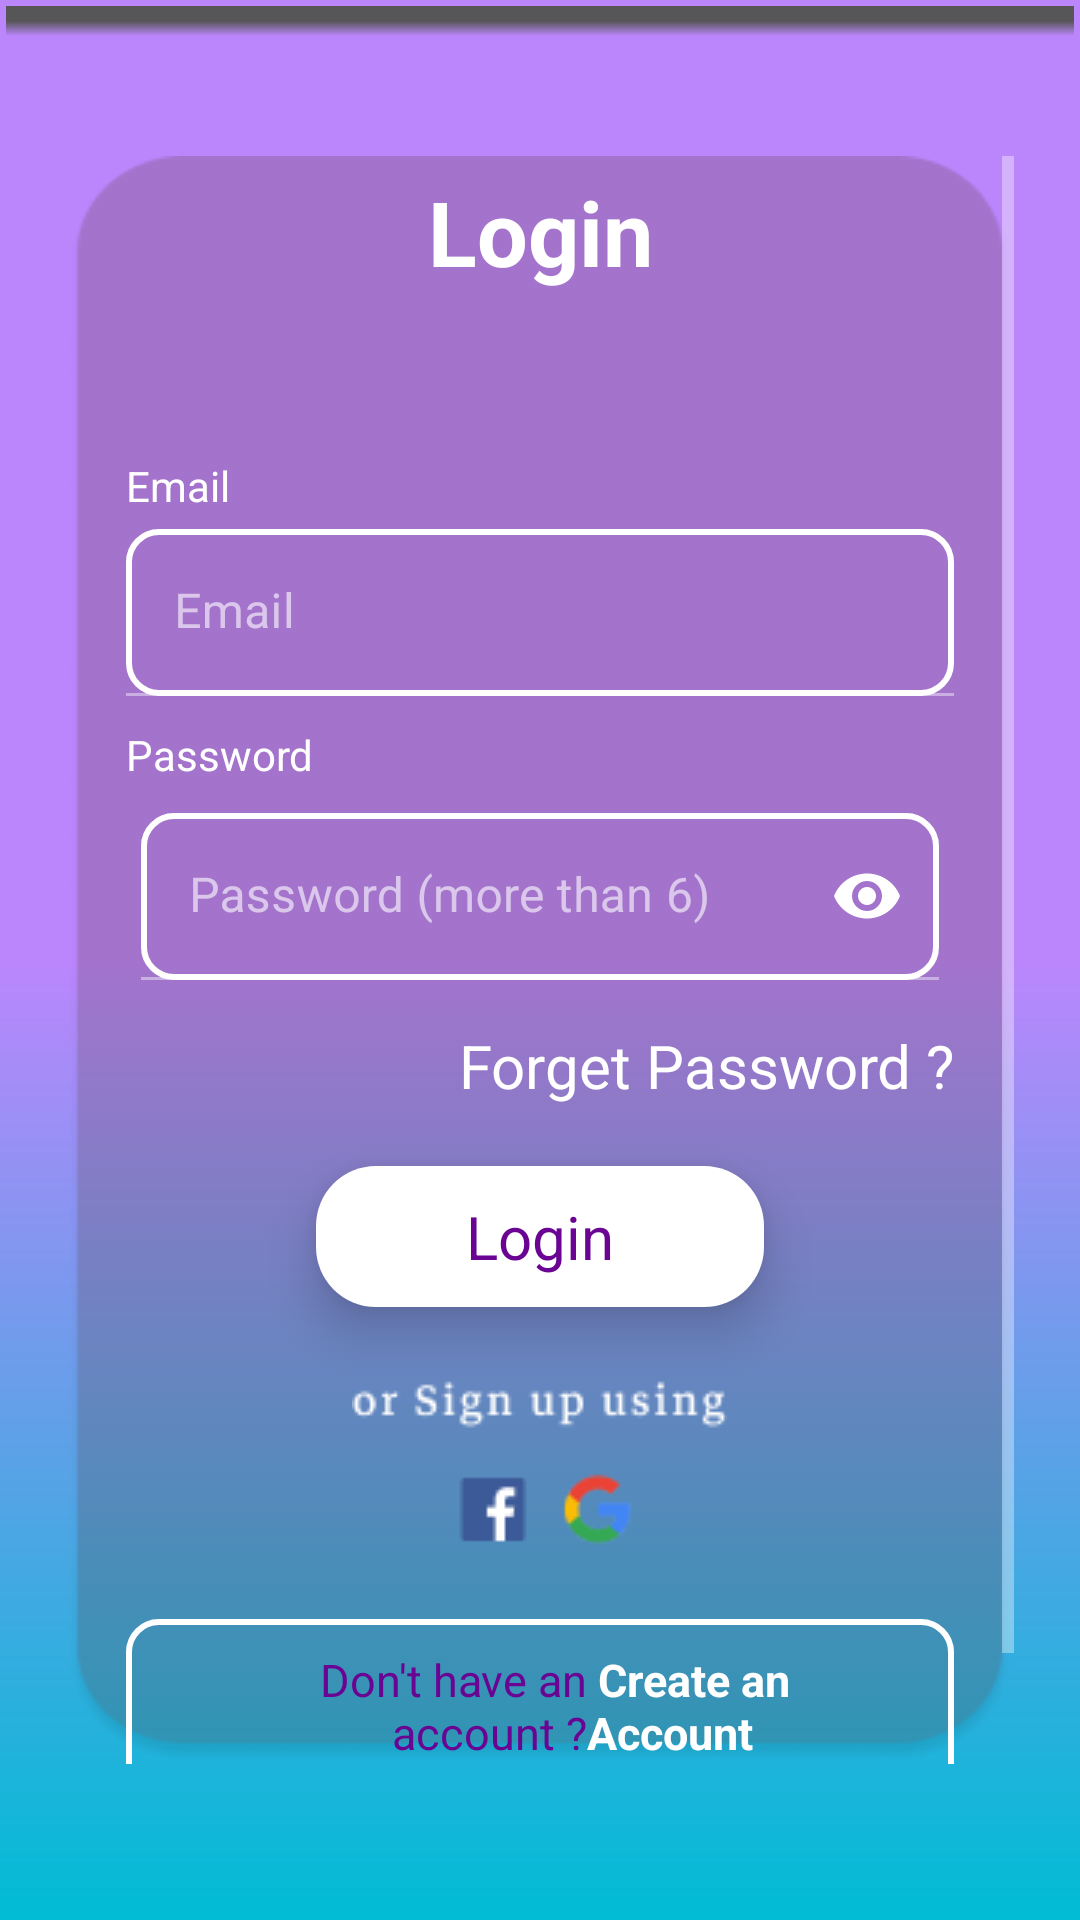

Produce the Android XML layout that renders to this screen, including the resource entries it uses.
<!-- AndroidManifest.xml: application theme Theme.TournamentHub -->
<!-- res/layout/activity_login.xml -->
<?xml version="1.0" encoding="utf-8"?>
<RelativeLayout xmlns:android="http://schemas.android.com/apk/res/android"
    xmlns:app="http://schemas.android.com/apk/res-auto"
    xmlns:tools="http://schemas.android.com/tools"
    android:layout_width="match_parent"
    android:layout_height="match_parent"
    android:background="@drawable/shape_gradient"
    android:layout_marginTop="-5dp"
    android:layout_marginRight="-5dp"
    android:layout_marginLeft="-5dp"
    tools:context=".Login">

    <androidx.appcompat.widget.Toolbar
        android:id="@+id/toolbar"
        android:layout_width="match_parent"
        android:layout_height="10dp"
        android:background="@drawable/shape_gradient_dark2"
        android:theme="@style/ThemeOverlay.AppCompat.Dark"
        app:titleTextColor="@color/white" />

    <ScrollView
        android:layout_width="match_parent"
        android:layout_height="match_parent"
        android:layout_below="@+id/toolbar"
        android:layout_marginLeft="20dp"
        android:layout_marginTop="40dp"
        android:layout_marginRight="20dp"
        android:layout_marginBottom="50dp"
        android:background="@drawable/back_screen">

        <LinearLayout
            android:layout_width="match_parent"
            android:layout_height="match_parent"
            android:orientation="vertical">

            <TextView
                android:layout_width="match_parent"
                android:layout_height="wrap_content"
                android:layout_margin="5dp"
                android:gravity="center"
                android:text="Login"
                android:textColor="@color/white"
                android:textSize="30dp"
                android:textStyle="bold" />

            <TextView
                android:layout_width="wrap_content"
                android:layout_height="wrap_content"
                android:layout_above="@+id/layout_emial"
                android:layout_marginLeft="20dp"
                android:layout_marginTop="50dp"
                android:text="Email"
                android:textColor="@color/white" />

            <com.google.android.material.textfield.TextInputLayout
                android:id="@+id/layout_emial"
                android:layout_width="match_parent"
                android:layout_height="wrap_content"
                android:layout_marginTop="5dp">

                <EditText
                    android:id="@+id/email_et_login"
                    android:layout_width="match_parent"
                    android:layout_height="wrap_content"
                    android:layout_marginLeft="20dp"
                    android:layout_marginRight="20dp"
                    android:background="@drawable/shape_edit_text"
                    android:elevation="10dp"
                    android:drawableRight="@drawable/ic_baseline_mail_24"
                    android:hint="Email"
                    android:inputType="textEmailAddress"
                    android:textColor="@color/white"
                    android:textColorHint="@color/white" />

            </com.google.android.material.textfield.TextInputLayout>

            <TextView
                android:id="@+id/pass_text"
                android:layout_width="wrap_content"
                android:layout_height="wrap_content"
                android:layout_marginLeft="20dp"
                android:layout_marginTop="10dp"
                android:layout_marginBottom="5dp"
                android:text="Password"
                android:textColor="@color/white" />

            <com.google.android.material.textfield.TextInputLayout
                android:id="@+id/layout_pass"
                android:layout_width="match_parent"
                android:layout_height="wrap_content"
                android:elevation="10dp"
                android:padding="5dp"
                app:passwordToggleEnabled="true"
                app:passwordToggleTint="@color/white">

                <EditText
                    android:id="@+id/password_et_login"
                    android:layout_width="match_parent"
                    android:layout_height="wrap_content"
                    android:layout_marginLeft="20dp"
                    android:layout_marginRight="20dp"
                    android:background="@drawable/shape_edit_text"
                    android:hint="Password (more than 6)"
                    android:inputType="textPassword"
                    android:textColor="@color/white"
                    android:textColorHint="@color/white" />

            </com.google.android.material.textfield.TextInputLayout>

            <TextView
                android:id="@+id/forget_text"
                android:layout_width="wrap_content"
                android:layout_height="wrap_content"
                android:layout_gravity="right"
                android:layout_marginTop="10dp"
                android:layout_marginRight="20dp"
                android:text="Forget Password ?"
                android:textColor="@color/appClr"
                android:textSize="20dp" />

            <TextView
                android:id="@+id/submit_login_btn"
                android:layout_width="wrap_content"
                android:layout_height="wrap_content"
                android:layout_gravity="center"
                android:layout_marginLeft="20dp"
                android:layout_marginTop="20dp"
                android:layout_marginRight="20dp"
                android:background="@drawable/shape_btn"
                android:elevation="10dp"
                android:gravity="center"
                android:paddingLeft="50dp"
                android:paddingTop="10dp"
                android:paddingRight="50dp"
                android:paddingBottom="10dp"
                android:text="Login"
                android:textColor="#6A0493"
                android:textSize="20dp" />

            <ImageView
                android:layout_width="wrap_content"
                android:layout_height="wrap_content"
                android:src="@drawable/socia_icon"
                android:layout_marginTop="20dp"
                android:layout_gravity="center"/>

            <LinearLayout
                android:layout_width="wrap_content"
                android:layout_height="wrap_content"
                android:layout_gravity="center"
                android:layout_margin="20dp"
                android:elevation="10dp"
                android:orientation="horizontal"
                android:background="@drawable/shape_edit_text"
                android:padding="10dp">

                <TextView
                    android:layout_width="wrap_content"
                    android:layout_height="wrap_content"
                    android:layout_gravity="right"
                    android:layout_marginTop="10dp"
                    android:layout_weight="1"
                    android:gravity="right"
                    android:text="Don't have an account ?"
                    android:textColor="#6A0493"
                    android:textSize="15sp" />

                <TextView
                    android:id="@+id/goto_signup"
                    android:layout_width="wrap_content"
                    android:layout_height="wrap_content"
                    android:layout_gravity="left"
                    android:layout_marginTop="10dp"
                    android:layout_weight="1"
                    android:text=" Create an Account"
                    android:textColor="@color/appClr"
                    android:textSize="15sp"
                    android:textStyle="bold" />
            </LinearLayout>

        </LinearLayout>

    </ScrollView>

</RelativeLayout>
<!-- resources referenced by this layout -->
<resources>
  <color name="appClr">#FFFFFFFF</color>
  <color name="white">#FFFFFFFF</color>
  <!-- drawable back_screen: png bitmap (drawable, 5209 bytes) -->
  <!-- drawable shape_btn (drawable) -->
  <shape xmlns:android="http://schemas.android.com/apk/res/android">
      <solid android:color="@color/white" />
  
      <corners
          android:bottomLeftRadius="20dp"
          android:bottomRightRadius="20dp"
          android:topLeftRadius="20dp"
          android:topRightRadius="20dp" />
      <padding
          android:bottom="2dp"
          android:left="2dp"
          android:right="2dp"
          android:top="2dp" />
      <gradient
          android:angle="90"
          android:centerColor="#FFFFFF"
          android:endColor="#FFFFFF"
          android:startColor="#FFFFFF">
  
      </gradient>
      <stroke
          android:width="0dp"
          android:color="#FFFFFF">
  
      </stroke>
  </shape>
  <!-- drawable shape_edit_text (drawable) -->
  <shape xmlns:android="http://schemas.android.com/apk/res/android">
      <solid android:color="@color/white" />
  
      <corners
          android:bottomLeftRadius="10dp"
          android:bottomRightRadius="10dp"
          android:topLeftRadius="10dp"
          android:topRightRadius="10dp" />
      <padding
          android:bottom="2dp"
          android:left="2dp"
          android:right="2dp"
          android:top="2dp" />
      <gradient
          android:angle="90"
          android:centerColor="@android:color/transparent"
          android:endColor="@android:color/transparent"
          android:startColor="@android:color/transparent">
  
      </gradient>
      <stroke
          android:width="2dp"
          android:color="#FFFFFF">
  
      </stroke>
  </shape>
  <!-- drawable shape_gradient (drawable) -->
  <shape xmlns:android="http://schemas.android.com/apk/res/android">
      <solid android:color="@color/white" />
  
      <corners
          android:bottomLeftRadius="0dp"
          android:bottomRightRadius="0dp"
          android:topLeftRadius="0dp"
          android:topRightRadius="0dp" />
      <padding
          android:bottom="2dp"
          android:left="2dp"
          android:right="2dp"
          android:top="2dp" />
      <gradient
          android:angle="90"
          android:centerColor="#FFBB86FC"
          android:endColor="#FFBB86FC"
          android:startColor="#00BCD4">
  
      </gradient>
      <stroke
          android:width="0dp"
          android:color="#FFFFFF">
  
      </stroke>
  </shape>
  <!-- drawable shape_gradient_dark2 (drawable) -->
  <shape xmlns:android="http://schemas.android.com/apk/res/android">
      <solid android:color="@color/white" />
  
      <corners
          android:bottomLeftRadius="0dp"
          android:bottomRightRadius="0dp"
          android:topLeftRadius="0dp"
          android:topRightRadius="0dp" />
      <padding
          android:bottom="2dp"
          android:left="2dp"
          android:right="2dp"
          android:top="2dp" />
      <gradient
          android:angle="90"
          android:centerColor="#565557"
          android:endColor="#565557"
          android:startColor="#FFBB86FC">
  
      </gradient>
      <stroke
          android:width="0dp"
          android:color="#FFFFFF">
  
      </stroke>
  </shape>
  <!-- drawable socia_icon: png bitmap (drawable, 2452 bytes) -->
  <style name="Theme.TournamentHub" parent="Theme.MaterialComponents.NoActionBar">
          
          <item name="colorPrimary">@color/purple_500</item>
          <item name="colorPrimaryVariant">@color/purple_700</item>
          <item name="colorOnPrimary">@color/white</item>
          
          <item name="colorSecondary">@color/teal_200</item>
          <item name="colorSecondaryVariant">@color/teal_700</item>
          <item name="colorOnSecondary">@color/black</item>
          
          <item name="android:statusBarColor" tools:targetApi="l">?attr/colorPrimaryVariant</item>
          
      </style>
  <color name="purple_500">#565557</color>
  <color name="purple_700">#565557</color>
  <color name="teal_200">#00BCD4</color>
  <color name="teal_700">#00BCD4</color>
  <color name="black">#FF000000</color>
</resources>
